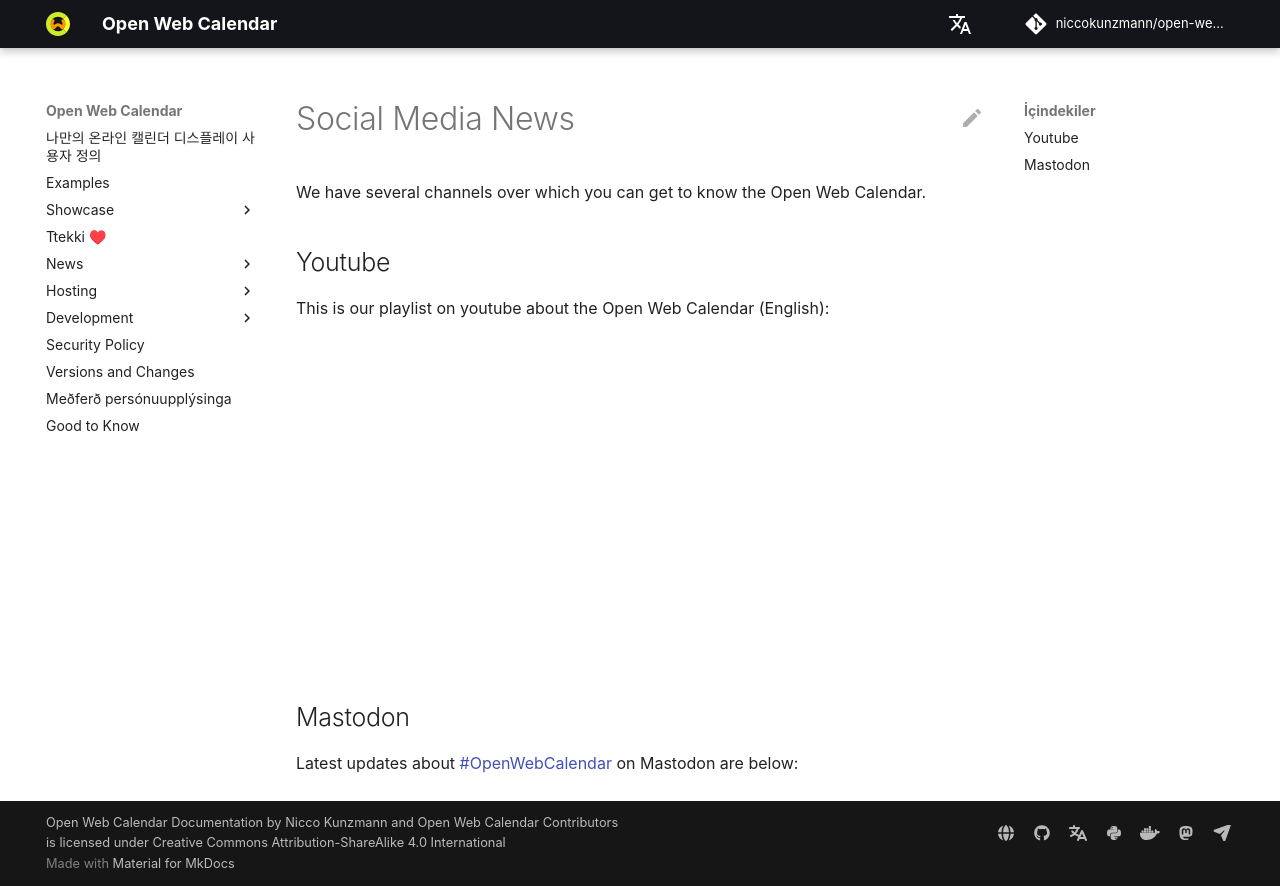

repository: niccokunzmann/open-web-calendar · page: tr/news/social-media/index.html · generator: mkdocs

---
# SPDX-FileCopyrightText: 2024 Nicco Kunzmann and Open Web Calendar Contributors <https://open-web-calendar.quelltext.eu/>
#
# SPDX-License-Identifier: CC-BY-SA-4.0

comments: false

# from https://gitlab.com/idotj/mastodon-embed-timeline
---

# Social Media News

We have  several channels over which you can get to know the Open Web Calendar.

## Youtube

This is our playlist on youtube about the Open Web Calendar (English):

<iframe width="100%" height="315" src="https://www.youtube-nocookie.com/embed/videoseries?si=8UCs_ZK8VqghsadD&amp;controls=0&amp;list=PLxMGFFiBKgdaIo4j-Cw4SOjE_7ta7TM5q" title="Open Web Calendar Videos" frameborder="0" allow="accelerometer; autoplay; clipboard-write; encrypted-media; gyroscope; picture-in-picture; web-share" referrerpolicy="strict-origin-when-cross-origin" allowfullscreen></iframe>

## Mastodon

Latest updates about [#OpenWebCalendar](https://toot.wales/tags/OpenWebCalendar) on Mastodon are below:

<div id="mt-container" class="mt-container">
  <div class="mt-body" role="feed">
    <div class="mt-loading-spinner"></div>
  </div>
</div>

<link rel="stylesheet" href="https://cdn.jsdelivr.net/npm/@idotj/mastodon-embed-timeline@4.4.2/dist/mastodon-timeline.min.css" integrity="sha256-1UGgxsonaMCfOEnVOL89aMKSo3GEAmaRP0ISbsWa6lU=" crossorigin="anonymous">
<script src="https://cdn.jsdelivr.net/npm/@idotj/mastodon-embed-timeline@4.4.2/dist/mastodon-timeline.umd.js" integrity="sha256-E6WPG6iq+qQIzvu3HPJJxoAeRdum5siq13x4ITjyxu8=" crossorigin="anonymous"></script>

<script type="text/javascript">
  window.addEventListener("load", () => {
    const myTimeline = new MastodonTimeline.Init({
      instanceUrl: "https://toot.wales",
      timelineType: "hashtag",
      hashtagName: "OpenWebCalendar",
    });
  });
</script>
